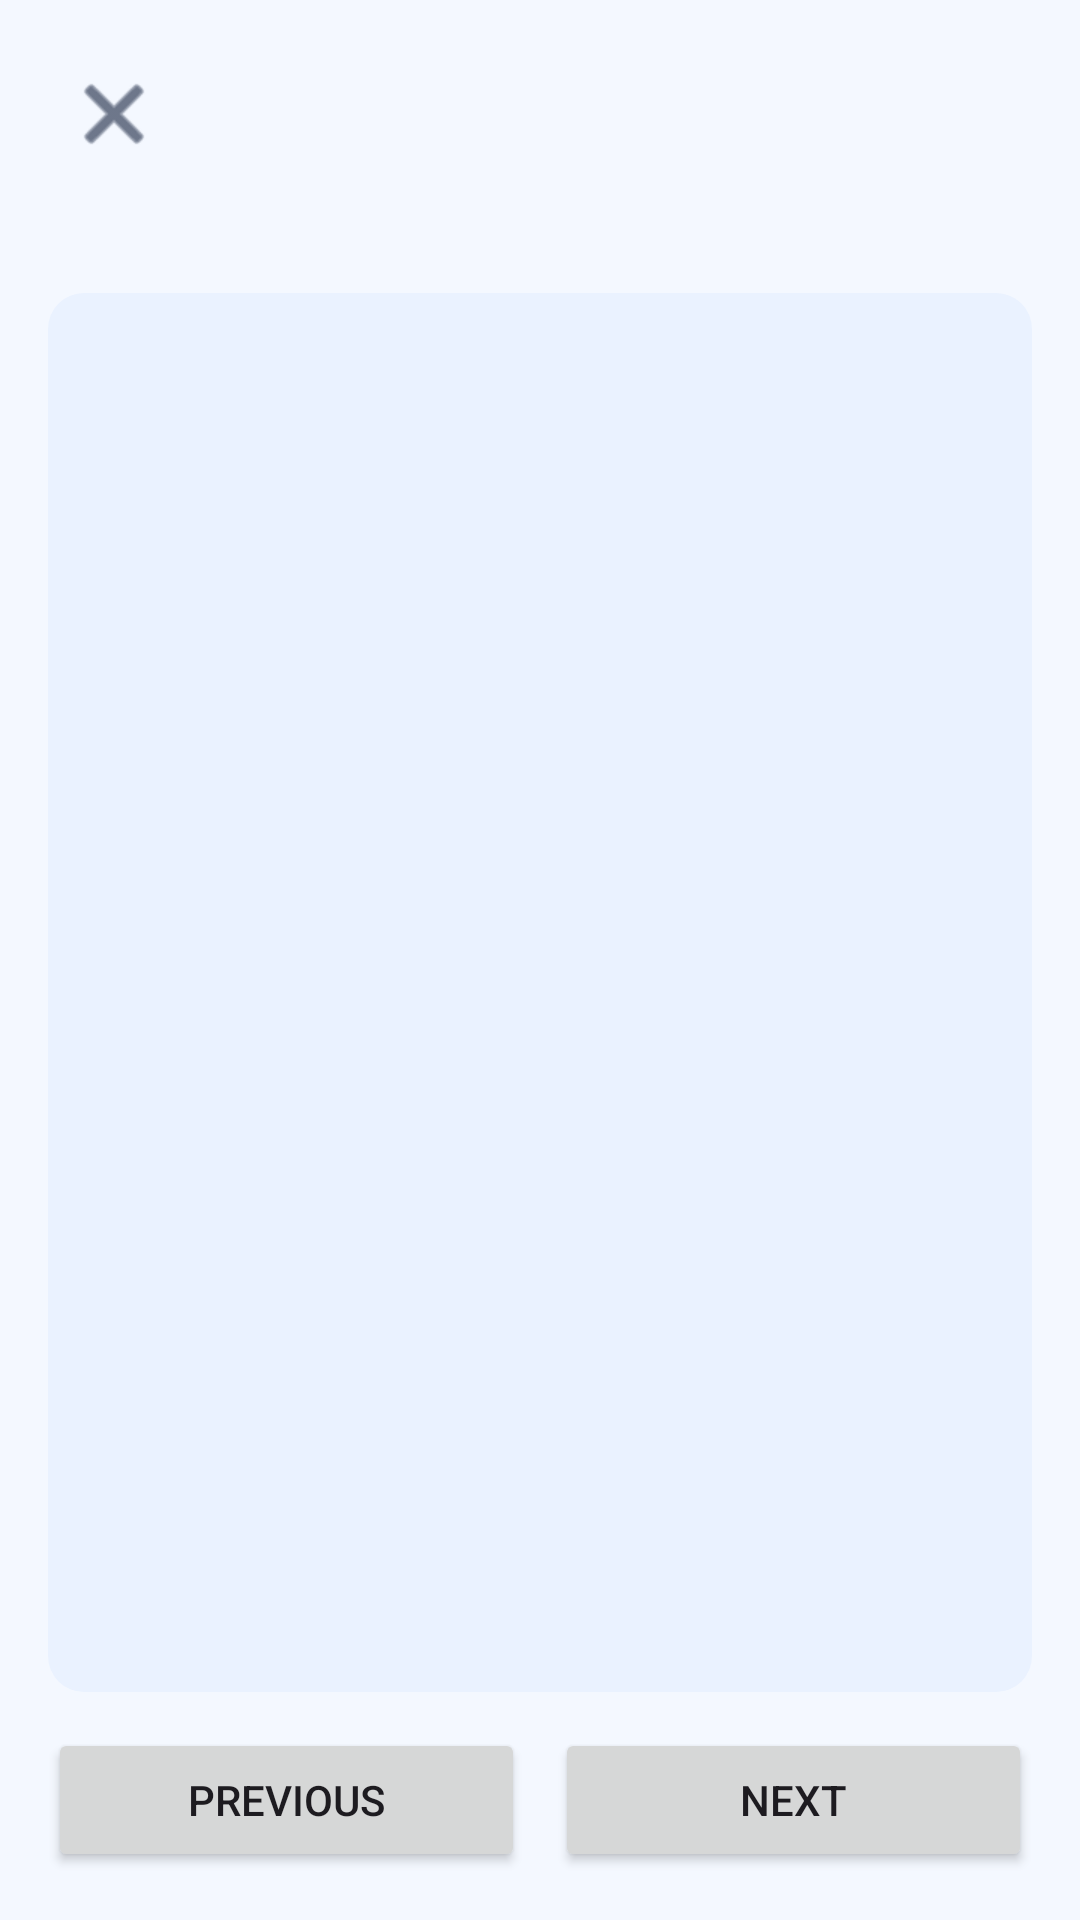

Android layout source for this screen:
<!-- AndroidManifest.xml: application theme Theme.IsobotBT -->
<!-- res/layout/activity_pdf_viewer.xml -->
<?xml version="1.0" encoding="utf-8"?>
<LinearLayout xmlns:android="http://schemas.android.com/apk/res/android"
    android:layout_width="match_parent"
    android:layout_height="match_parent"
    android:background="@color/paper"
    android:orientation="vertical"
    android:padding="16dp">

    <LinearLayout
        android:layout_width="match_parent"
        android:layout_height="wrap_content"
        android:gravity="center_vertical"
        android:orientation="horizontal">

        <ImageButton
            android:id="@+id/closeButton"
            android:layout_width="44dp"
            android:layout_height="44dp"
            android:background="?attr/selectableItemBackgroundBorderless"
            android:contentDescription="@string/close"
            android:padding="8dp"
            android:src="@android:drawable/ic_menu_close_clear_cancel"
            android:tint="@color/ink" />

        <TextView
            android:id="@+id/pdfTitleText"
            android:layout_width="0dp"
            android:layout_height="wrap_content"
            android:layout_marginStart="8dp"
            android:layout_weight="1"
            android:textColor="@color/ink"
            android:textSize="22sp"
            android:textStyle="bold" />
    </LinearLayout>

    <TextView
        android:id="@+id/pdfPageIndicator"
        android:layout_width="match_parent"
        android:layout_height="wrap_content"
        android:layout_marginTop="8dp"
        android:textColor="@color/ink_muted"
        android:textSize="13sp" />

    <HorizontalScrollView
        android:layout_width="match_parent"
        android:layout_height="0dp"
        android:layout_marginTop="12dp"
        android:layout_weight="1"
        android:background="@drawable/status_background"
        android:fillViewport="true">

        <ScrollView
            android:layout_width="match_parent"
            android:layout_height="match_parent"
            android:fillViewport="true">

            <ImageView
                android:id="@+id/pdfPageImage"
                android:layout_width="match_parent"
                android:layout_height="wrap_content"
                android:adjustViewBounds="true"
                android:contentDescription="@string/pdf_page"
                android:padding="8dp"
                android:scaleType="fitCenter" />
        </ScrollView>
    </HorizontalScrollView>

    <LinearLayout
        android:layout_width="match_parent"
        android:layout_height="wrap_content"
        android:layout_marginTop="12dp"
        android:orientation="horizontal">

        <Button
            android:id="@+id/previousPageButton"
            android:layout_width="0dp"
            android:layout_height="wrap_content"
            android:layout_weight="1"
            android:text="@string/previous_page" />

        <Button
            android:id="@+id/nextPageButton"
            android:layout_width="0dp"
            android:layout_height="wrap_content"
            android:layout_marginStart="10dp"
            android:layout_weight="1"
            android:text="@string/next_page" />
    </LinearLayout>
</LinearLayout>
<!-- resources referenced by this layout -->
<resources>
  <color name="ink">#14213D</color>
  <color name="ink_muted">#66758C</color>
  <color name="paper">#F4F8FF</color>
  <!-- drawable status_background (drawable) -->
  <?xml version="1.0" encoding="utf-8"?>
  <shape xmlns:android="http://schemas.android.com/apk/res/android"
      android:shape="rectangle">
      <solid android:color="@color/status_fill" />
      <corners android:radius="12dp" />
  </shape>
  <string name="close">Close</string>
  <string name="next_page">Next</string>
  <string name="pdf_page">PDF page</string>
  <string name="previous_page">Previous</string>
  <style name="Theme.IsobotBT" parent="Theme.Material3.DayNight.NoActionBar">
          <item name="colorPrimary">@color/accent</item>
          <item name="colorSecondary">@color/ink</item>
          <item name="colorSurface">@color/panel</item>
          <item name="android:statusBarColor">@android:color/transparent</item>
          <item name="android:windowLightStatusBar" tools:targetApi="m">true</item>
          <item name="android:windowBackground">@color/paper</item>
      </style>
  <color name="status_fill">#EAF2FF</color>
  <color name="accent">#2563EB</color>
  <color name="panel">#FFFFFF</color>
</resources>
